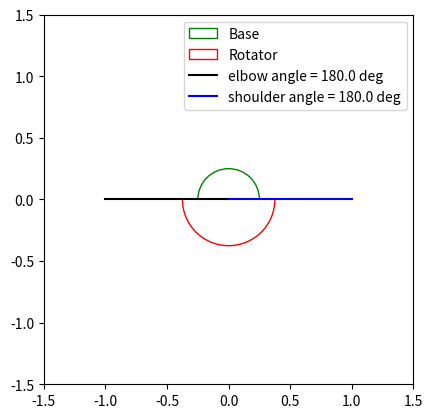
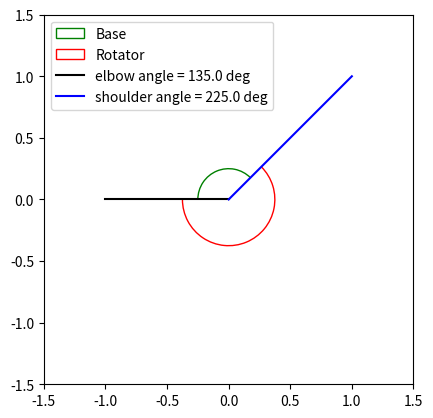
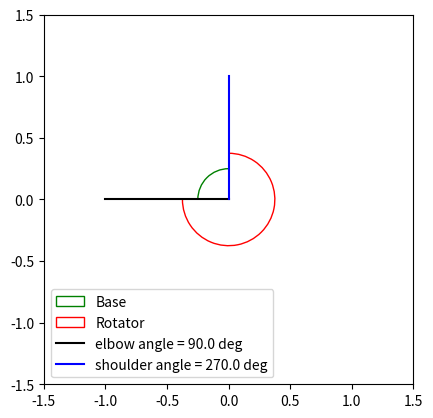
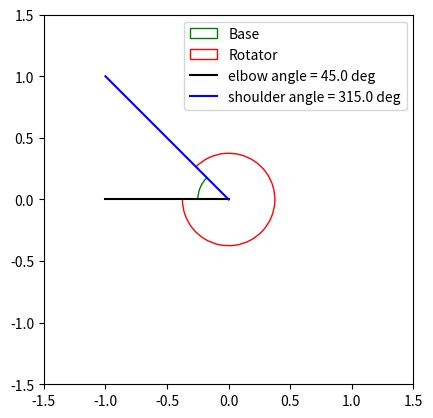
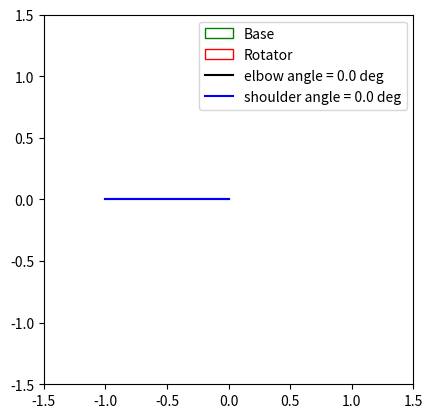
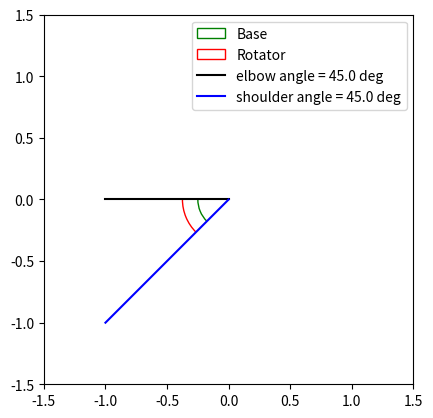
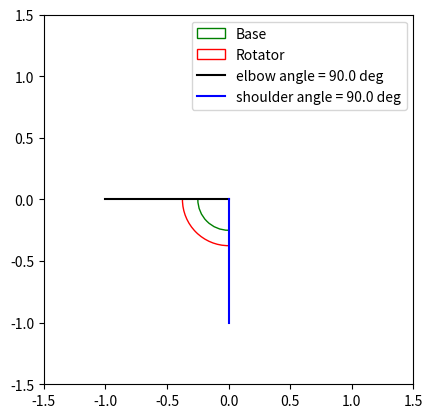
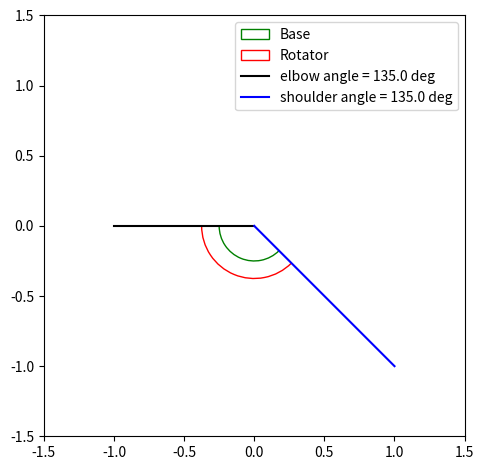

Write Python code to recreate these figures, in order.
# -*- coding: utf-8 -*-
"""
Created on Fri May 25 10:35:58 2018

[redacted]
"""
#%%
import numpy as np
import matplotlib.pyplot as plt
from matplotlib.patches import Arc
import matplotlib.lines as mlines

#  === Angle functions ===

def unit_vector(vector):
    """ Returns the unit vector of the vector.  """
    return vector / np.linalg.norm(vector)

def angle_between(v1, v2, deg=True):
    """ Returns the anti-clockwise angle in degrees between vectors 'v1' and 'v2'::

            >>> angle_between((1, 0, 0), (0, 1, 0))
            1.5707963267948966
            >>> angle_between((1, 0, 0), (1, 0, 0))
            0.0
            >>> angle_between((1, 0, 0), (-1, 0, 0))
            3.141592653589793
    """

    def inner_angle(v, w):
        cross = np.cross(v, w)
        cosang = np.dot(v, w)
        sinang = np.linalg.norm(cross)
        return np.arctan2(sinang, cosang)
    
    def determinant(v,w):
        return v[0]*w[1]-v[1]*w[0]
    
    v1_u = unit_vector(v1)
    v2_u = unit_vector(v2)
    
    angle = inner_angle(v1_u, v2_u)
    det = determinant(v1_u, v2_u)
    
    if det < 0: angle = 2*np.pi - angle

    if deg: angle = angle * 180/np.pi
    
    return angle

def get_axillary_angle(base, rotator):
    """ Returns the shoulder angle in degrees between vectors 'base' (static) and 'rotator' after checking the direction of 'base'::

    """
    if base[0] > 0:
        return angle_between(rotator, base)
    else:
        return angle_between(base, rotator)
    
def get_elbow_angle(base, rotator):
    """ Returns the elbow angle in degrees between vectors 'base' (static) and 'rotator'::

    """
    return min(angle_between(rotator, base), angle_between(base, rotator))
# == / Angle functions / ==

# == Extra functions ==
def gen_rand_vecs(dims, number):
    vecs = np.random.normal(size=(number,dims))
    mags = np.linalg.norm(vecs, axis=-1)

    return vecs / mags[..., np.newaxis]

def plot_angles(ax, base, rotator):
    angle1 = angle_between((1,0), base) 
    angle2 = angle_between((1,0), rotator)
    
    l1 = mlines.Line2D([0,base[0]], [0, base[1]], color='k')
    l2 = mlines.Line2D([0,rotator[0]], [0, rotator[1]], color='b')
    
    return l1, l2, angle1, angle2

# NOTE: plot_arcs is bugged! 
#   Angles calculated are correct, but the way to plot arcs requires some logic 
#   regarding the relationship between v1 and v2
def plot_arcs(ax, v1, v2, offset1, offset2):
    theta1 = get_elbow_angle(v1, v2)
    theta2 = get_axillary_angle(v1, v2)
    
    if offset2 - offset1 > 180:
        e_offset = max(offset1, offset2)
    else:        
        e_offset = min(offset1, offset2)
    
    if offset2 - offset1 < theta2:
        a_offset = max(offset1, offset2)
    else:
        a_offset = min(offset1, offset2)

    arc1 = Arc([0,0], 0.5, 0.5, angle=0, theta1=e_offset, theta2=e_offset+theta1, color='g')
    arc2 = Arc([0,0], 0.75, 0.75, angle=0, theta1=a_offset, theta2=a_offset+theta2, color='r')

    
    return arc1, arc2, theta1, theta2

def run_demo():
    plt.close('all')
    # generate simulated data
    v1 = np.array((-1, 0)) # simulation of RS -> LS (shoulder to shoulder) vector
    v2s = ((1,0), (1,1), (0,1), (-1,1), (-1,0) , (-1,-1), (0, -1), (1,-1)) # simulation of fixed angles of RS->RE (shoulder to elbow)
    
    # plot simulated data
    for i, v2 in enumerate(v2s):
        fig, ax = plt.subplots(1)
        
        l1, l2, offset1, offset2 = plot_angles(ax, v1, v2)
        arc1, arc2, theta1, theta2 = plot_arcs(ax, v1, v2, offset1, offset2)
                
        ax.add_patch(arc1)
        ax.add_patch(arc2)
        ax.add_line(l1)
        ax.add_line(l2)
    
        ax.legend(('Base', 'Rotator', 'elbow angle = {0} deg'.format(theta1), 'shoulder angle = {0} deg'.format(theta2)))
    
        ax.set_xlim(-1.5, 1.5)
        ax.set_ylim(-1.5, 1.5)    
        ax.set_aspect('equal')

    fig.tight_layout()
    plt.show()

if __name__ == "__main__":
    run_demo()

#%%
a=1